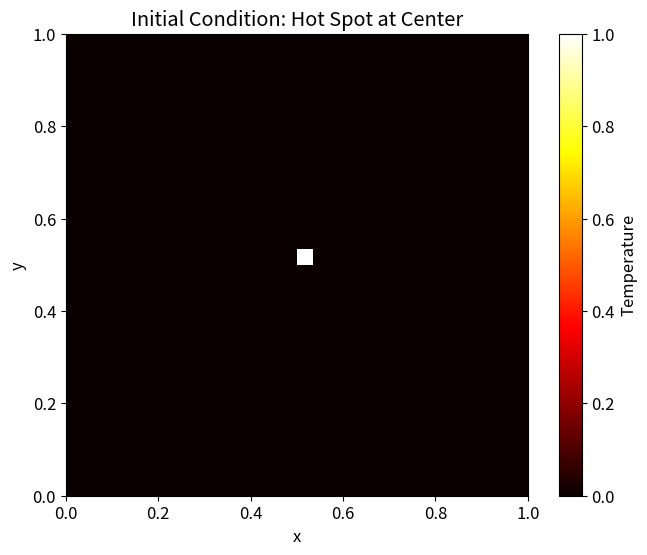
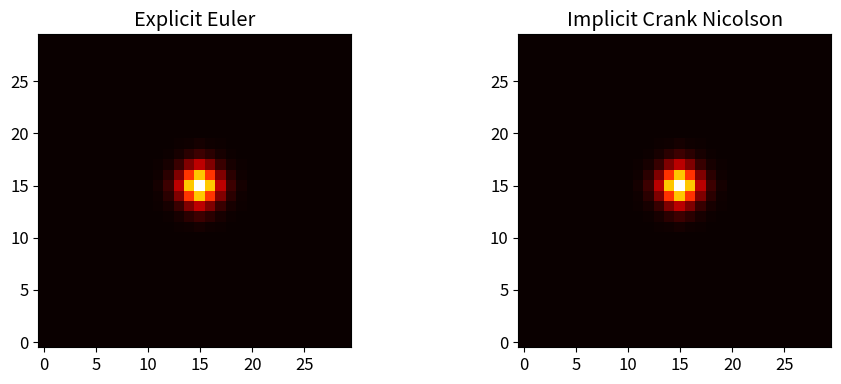
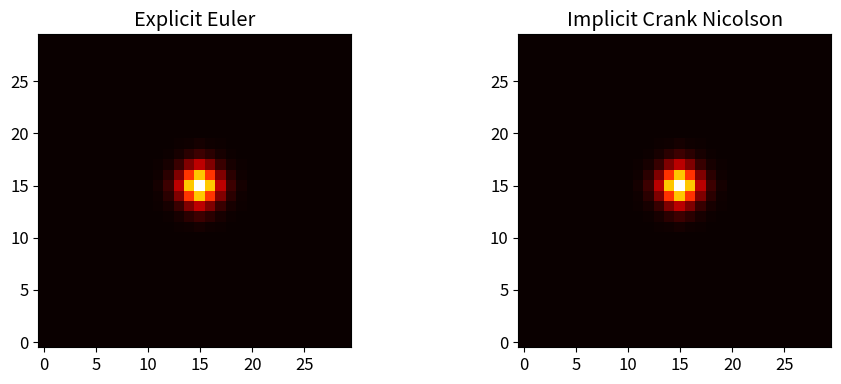
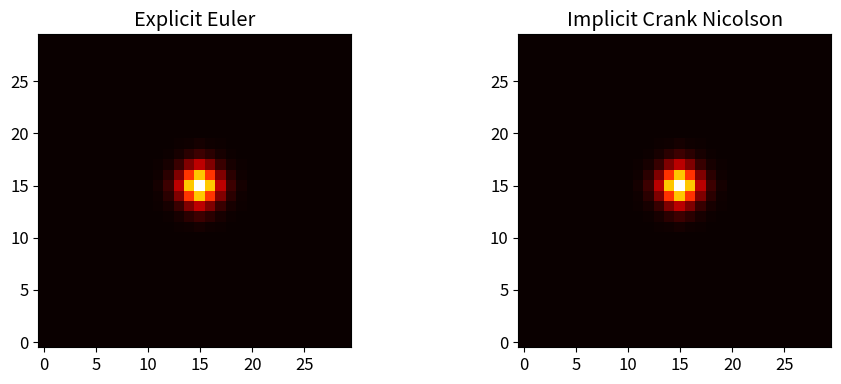

Recreate these plots in Python, in order.
# Import necessary libraries
import numpy as np
import matplotlib.pyplot as plt
from matplotlib.animation import FuncAnimation
from scipy.sparse import diags, kron, eye
from scipy.sparse.linalg import spsolve
import warnings
warnings.filterwarnings('ignore')

# Set up matplotlib for better plots
plt.rcParams['figure.figsize'] = (12, 6)
plt.rcParams['font.size'] = 12

# Grid parameters
nx, ny = 30, 30        # Number of grid points
lx, ly = 1.0, 1.0      # Domain size
dx, dy = lx/nx, ly/ny  # Grid spacing

# Physical parameters
alpha = 0.01           # Diffusion coefficient
dt = 0.0005            # Time step
nt = 200               # Number of time steps
nts = [0, 50, 100, 150, 200] # Time steps for analysis

# Create coordinate grids for visualization
x = np.linspace(0, lx, nx)
y = np.linspace(0, ly, ny)
X, Y = np.meshgrid(x, y)

print(f"Grid resolution: {nx}×{ny}")
print(f"Domain size: {lx}×{ly}")
print(f"Grid spacing: dx={dx:.4f}, dy={dy:.4f}")
print(f"Time step: dt={dt}")
print(f"Diffusion coefficient: α={alpha}")

# Initial condition: hot spot in the middle
u0 = np.zeros((nx, ny))
u0[nx//2, ny//2] = 1.0

# Visualize initial condition
plt.figure(figsize=(8, 6))
plt.imshow(u0, origin='lower', cmap='hot', extent=[0, lx, 0, ly])
plt.colorbar(label='Temperature')
plt.title('Initial Condition: Hot Spot at Center')
plt.xlabel('x')
plt.ylabel('y')
plt.show()

def heat_explicit_step(u, alpha, dx, dy, dt):
    """
    Perform one explicit Euler step for the 2D heat equation.
    """
    u = u.copy()
    lamx = alpha * dt / dx**2
    lamy = alpha * dt / dy**2
    un = u.copy()
    
    u[1:-1, 1:-1] = (un[1:-1, 1:-1]
    + lamx * (un[2:, 1:-1] - 2*un[1:-1, 1:-1] + un[:-2, 1:-1])
    + lamy * (un[1:-1, 2:] - 2*un[1:-1, 1:-1] + un[1:-1, :-2]))
    
    return u

def heat_explicit(u, alpha, dx, dy, dt, nt):
    """
    Solve heat equation using explicit Euler for nt time steps.
    """
    for _ in range(nt):
        u = heat_explicit_step(u, alpha, dx, dy, dt)
    return u

# Check stability condition (CFL condition)
cfl_condition = alpha * dt * (1/dx**2 + 1/dy**2)
print(f"CFL condition: {cfl_condition:.4f} (should be ≤ 0.5 for stability)")
print(f"Method is {'STABLE' if cfl_condition <= 0.5 else 'UNSTABLE'}")

def Crank_Nicolson_matrices(u, alpha, dx, dy, dt):
    """
    Build the sparse matrices A and B for the Crank-Nicolson scheme.
    """
    u = u.copy().reshape(-1)
    lamx = alpha * dt / (2*dx**2)
    lamy = alpha * dt / (2*dy**2)

    # 1D second difference matrices
    ex = np.ones(nx)
    ey = np.ones(ny)
    Tx = diags([ex, -2*ex, ex], [-1, 0, 1], shape=(nx, nx))
    Ty = diags([ey, -2*ey, ey], [-1, 0, 1], shape=(ny, ny))

    # 2D Laplacian using Kronecker products
    Ix = eye(nx)
    Iy = eye(ny)
    L = kron(Iy, Tx)/(dx**2) + kron(Ty, Ix)/(dy**2)

    # Crank Nicolson matrices
    A = eye(nx*ny) - alpha*dt/2 * L
    B = eye(nx*ny) + alpha*dt/2 * L

    return [A, B]

def heat_implicit_step(u, A=None, B=None):
    """
    Perform one implicit Crank-Nicolson step.
    """
    if A is None or B is None:
        [A,B] = Crank_Nicolson_matrices(u, alpha, dx, dy, dt)
    u = u.copy().reshape(-1)
    u = spsolve(A, B @ u)
    return u.reshape((nx, ny))

def heat_implicit(u, alpha, dx, dy, dt, nt):
    """
    Solve heat equation using Crank-Nicolson for nt time steps.
    """
    u = u.copy().reshape(-1)
    [A,B] = Crank_Nicolson_matrices(u, alpha, dx, dy, dt)

    for n in range(nt):
        u = heat_implicit_step(u, A, B)

    return u.reshape((nx, ny))

print("✅ Crank-Nicolson solver functions defined")

def example1():
    """
    Compare explicit and implicit schemes with static results.
    """
    # Run explicit and implicit schemes
    ue = heat_explicit(u0, alpha, dx, dy, dt, nt)
    ui = heat_implicit(u0, alpha, dx, dy, dt, nt)

    # Plot results
    fig, axs = plt.subplots(1, 2, figsize=(10, 4))
    axs[0].imshow(ue, origin="lower", cmap="hot")
    axs[0].set_title("Explicit Euler")
    axs[1].imshow(ui, origin="lower", cmap="hot")
    axs[1].set_title("Implicit Crank Nicolson")
    plt.tight_layout()
    plt.show()
    
    return ue, ui

# Run the comparison
ue_result, ui_result = example1()

def example2(alpha):
    """
    Create animated comparison of both methods.
    Note: Animation may not display in static notebook view.
    """
    # Prepare animation
    fig, axs = plt.subplots(1, 2, figsize=(10, 4))
    im0 = axs[0].imshow(u0, origin="lower", cmap="coolwarm", animated=True)
    axs[0].set_title("Heat diffusion")

    im1 = axs[1].imshow(u0, origin="lower", cmap="coolwarm", animated=True)
    axs[1].set_title("Heat diffusion")

    u = u0.copy()

    def update(frame):
        nonlocal u  # refers to u from example2 scope
        nonlocal alpha
        u = heat_explicit_step(u, alpha, dx, dy, dt)
        im0.set_array(u)
        axs[0].set_title(f"Explicit Euler. timestep {frame}")

        [A,B] = Crank_Nicolson_matrices(u, alpha, dx, dy, dt)
        u = heat_implicit_step(u, A, B)
        im1.set_array(u)
        axs[1].set_title(f"Crank Nicolson. timestep {frame}")
        return [im0, im1]

    ani = FuncAnimation(fig, update, frames=nt, interval=50, blit=False)
    plt.show()
    return ani

# Create animation (uncomment to run)
# ani = example2(alpha)

def example2_compare_alphas(alphas):
    """
    Compare Explicit Euler vs Crank-Nicolson animations for multiple alpha values
    """
    for alpha_val in alphas:
        print(f"Running animation for alpha = {alpha_val}")
        # Prepare animation
        fig, axs = plt.subplots(1, 2, figsize=(10, 4))
        im0 = axs[0].imshow(u0, origin="lower", cmap="coolwarm", animated=True)
        axs[0].set_title("Explicit Euler")

        im1 = axs[1].imshow(u0, origin="lower", cmap="coolwarm", animated=True)
        axs[1].set_title("Crank Nicolson")

        u_explicit = u0.copy()
        u_cn = u0.copy()

        [A,B] = Crank_Nicolson_matrices(u_cn, alpha_val, dx, dy, dt)

        def update(frame):
            nonlocal u_explicit, u_cn
            # Explicit step
            u_explicit = heat_explicit_step(u_explicit, alpha_val, dx, dy, dt)
            im0.set_array(u_explicit)
            axs[0].set_title(f"Explicit Euler, alpha {alpha_val}, timestep {frame}")

            # Crank-Nicolson step
            u_cn = heat_implicit_step(u_cn, A, B)
            im1.set_array(u_cn)
            axs[1].set_title(f"Crank Nicolson, alpha {alpha_val}, timestep {frame}")

            return [im0, im1]

        ani = FuncAnimation(fig, update, frames=100, interval=50, blit=False)
        plt.show()

# Test different alpha values
test_alphas = [0.001, 0.01, 0.05, 0.1]
print(f"Testing alpha values: {test_alphas}")
# example2_compare_alphas(test_alphas)  # Uncomment to run animations

def main() -> None:
    """
    Main execution function that compares explicit and implicit solvers for the 2D heat equation
    """
    print("🌡️ 2D Heat Equation Solver")
    print("=" * 50)
    
    # Run static comparison
    print("\n📊 Running static comparison...")
    example1()
    
    # Run parameter study
    print("\n🔬 Running parameter study...")
    alphas_to_test = [0.001, 0.01, 0.05, 0.1]
    
    for alpha_val in alphas_to_test:
        cfl = alpha_val * dt * (1/dx**2 + 1/dy**2)
        stability = "STABLE" if cfl <= 0.5 else "UNSTABLE"
        print(f"α = {alpha_val:5.3f}, CFL = {cfl:.4f}, Status: {stability}")
    
    print("\n✅ Analysis complete!")
    print("\nTo run animations, uncomment the animation function calls above.")

if __name__ == "__main__":
    main()

# Run the main function
main()